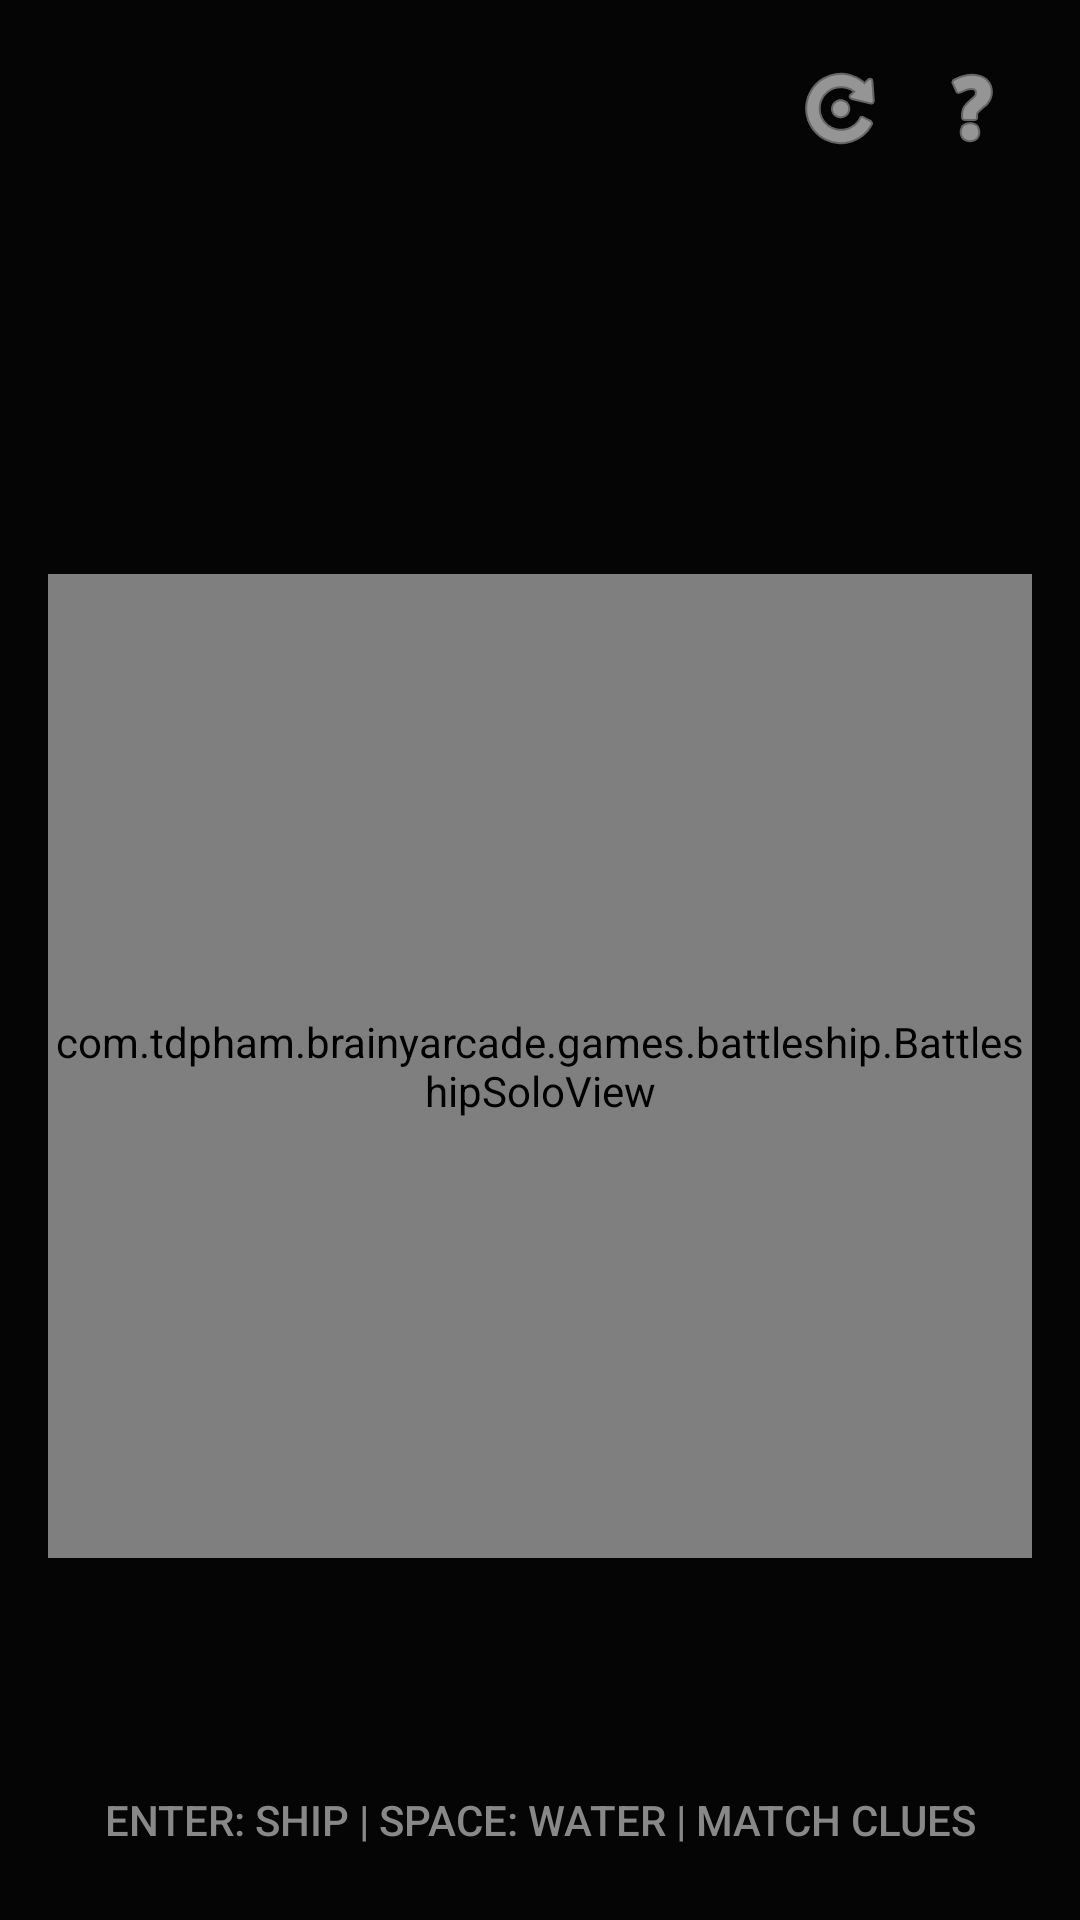

The Android layout XML behind this screen, and the referenced resources:
<!-- AndroidManifest.xml: application theme Theme.BrainyArcade -->
<!-- res/layout/activity_battleship.xml -->
<?xml version="1.0" encoding="utf-8"?>
<androidx.constraintlayout.widget.ConstraintLayout xmlns:android="http://schemas.android.com/apk/res/android"
    xmlns:app="http://schemas.android.com/apk/res-auto"
    android:layout_width="match_parent"
    android:layout_height="match_parent"
    android:background="#050505">

    <include
        layout="@layout/layout_game_header"
        android:id="@+id/game_header" />

    <com.tdpham.brainyarcade.games.battleship.BattleshipSoloView
        android:id="@+id/battleship_view"
        android:layout_width="0dp"
        android:layout_height="0dp"
        android:layout_margin="@dimen/game_board_margin"
        app:layout_constraintBottom_toTopOf="@+id/game_hint"
        app:layout_constraintDimensionRatio="1:1"
        app:layout_constraintEnd_toEndOf="parent"
        app:layout_constraintStart_toStartOf="parent"
        app:layout_constraintTop_toBottomOf="@+id/game_header" />

    <TextView
        android:id="@+id/game_hint"
        android:layout_width="wrap_content"
        android:layout_height="wrap_content"
        android:layout_marginBottom="24dp"
        android:text="@string/battleship_hint"
        android:textColor="#888888"
        android:textSize="14sp"
        android:fontFamily="sans-serif-medium"
        app:layout_constraintBottom_toBottomOf="parent"
        app:layout_constraintEnd_toEndOf="parent"
        app:layout_constraintStart_toStartOf="parent" />

</androidx.constraintlayout.widget.ConstraintLayout>
<!-- res/layout/layout_game_header.xml (included above) -->
<?xml version="1.0" encoding="utf-8"?>
<androidx.constraintlayout.widget.ConstraintLayout xmlns:android="http://schemas.android.com/apk/res/android"
    xmlns:app="http://schemas.android.com/apk/res-auto"
    android:layout_width="match_parent"
    android:layout_height="wrap_content"
    android:padding="16dp">

    <TextView
        android:id="@+id/header_title"
        android:layout_width="0dp"
        android:layout_height="wrap_content"
        android:textColor="@color/text_white"
        android:textSize="26sp"
        android:fontFamily="sans-serif-black"
        android:letterSpacing="0.05"
        android:shadowColor="@color/neon_cyan_glow"
        android:shadowRadius="15"
        app:layout_constraintTop_toTopOf="parent"
        app:layout_constraintStart_toStartOf="parent"
        app:layout_constraintEnd_toStartOf="@id/header_buttons_panel"
        android:layout_marginEnd="8dp" />

    <TextView
        android:id="@+id/header_category"
        android:layout_width="0dp"
        android:layout_height="wrap_content"
        android:textColor="@color/neon_cyan"
        android:textSize="11sp"
        android:textStyle="bold"
        android:textAllCaps="true"
        android:letterSpacing="0.1"
        app:layout_constraintTop_toBottomOf="@id/header_title"
        app:layout_constraintStart_toStartOf="parent"
        app:layout_constraintEnd_toStartOf="@id/header_buttons_panel"
        android:layout_marginEnd="8dp" />

    <LinearLayout
        android:id="@+id/header_buttons_panel"
        android:layout_width="wrap_content"
        android:layout_height="wrap_content"
        android:orientation="horizontal"
        app:layout_constraintTop_toTopOf="parent"
        app:layout_constraintEnd_toEndOf="parent">

        <ImageButton
            android:id="@+id/header_restart"
            android:layout_width="40dp"
            android:layout_height="40dp"
            android:background="?attr/selectableItemBackgroundBorderless"
            android:src="@android:drawable/ic_menu_rotate"
            app:tint="@color/text_white"
            android:focusable="false"
            android:layout_marginEnd="4dp"
            android:contentDescription="New Game" />

        <ImageButton
            android:id="@+id/header_help"
            android:layout_width="40dp"
            android:layout_height="40dp"
            android:background="?attr/selectableItemBackgroundBorderless"
            android:src="@android:drawable/ic_menu_help"
            app:tint="@color/text_white"
            android:focusable="false"
            android:contentDescription="How to Play" />
    </LinearLayout>

    <LinearLayout
        android:id="@+id/header_stats_panel"
        android:layout_width="0dp"
        android:layout_height="wrap_content"
        android:orientation="horizontal"
        android:gravity="center_vertical"
        android:layout_marginTop="10dp"
        app:layout_constraintTop_toBottomOf="@id/header_category"
        app:layout_constraintStart_toStartOf="parent"
        app:layout_constraintEnd_toEndOf="parent">

        <TextView
            android:id="@+id/header_level"
            android:layout_width="wrap_content"
            android:layout_height="wrap_content"
            android:textColor="@color/neon_cyan"
            android:textSize="14sp"
            android:fontFamily="sans-serif-black"
            android:visibility="gone"
            android:layout_marginEnd="16dp" />

        <TextView
            android:id="@+id/header_score"
            android:layout_width="wrap_content"
            android:layout_height="wrap_content"
            android:textColor="@color/text_white"
            android:textSize="16sp"
            android:fontFamily="sans-serif-medium"
            android:layout_marginEnd="16dp" />

        <TextView
            android:id="@+id/header_best"
            android:layout_width="wrap_content"
            android:layout_height="wrap_content"
            android:textColor="@color/gold"
            android:textSize="12sp"
            android:textStyle="bold" />
    </LinearLayout>

</androidx.constraintlayout.widget.ConstraintLayout>
<!-- resources referenced by this layout -->
<resources>
  <color name="gold">#FFD700</color>
  <color name="neon_cyan">#00BCD4</color>
  <color name="neon_cyan_glow">#4D00BCD4</color>
  <color name="text_white">#F5F5F5</color>
  <dimen name="game_board_margin">16dp</dimen>
  <string name="battleship_hint">ENTER: SHIP  |  SPACE: WATER  |  MATCH CLUES</string>
  <style name="Theme.BrainyArcade" parent="Theme.Material3.Dark.NoActionBar">
          <item name="colorPrimary">@color/neon_cyan</item>
          <item name="android:windowBackground">@drawable/bg_app_gradient</item>
          <item name="android:statusBarColor">@color/background_pitch_black</item>
          <item name="colorAccent">@color/neon_cyan</item>
          <item name="android:alertDialogTheme">@style/Theme.BrainyArcade.Dialog</item>
          <item name="android:fitsSystemWindows">true</item>
      </style>
  <!-- drawable bg_app_gradient (drawable) -->
  <?xml version="1.0" encoding="utf-8"?>
  <shape xmlns:android="http://schemas.android.com/apk/res/android"
      android:shape="rectangle">
      <gradient
          android:type="linear"
          android:angle="270"
          android:startColor="#0A1220"
          android:centerColor="#04060A"
          android:endColor="#020305" />
  </shape>
  <color name="background_pitch_black">#050505</color>
  <style name="Theme.BrainyArcade.Dialog" parent="Theme.Material3.Dark.Dialog">
          <item name="android:windowBackground">@color/background_card</item>
          <item name="android:textColor">@color/text_white</item>
          <item name="colorAccent">@color/neon_cyan</item>
          <item name="colorPrimary">@color/neon_cyan</item>
          <item name="android:textColorPrimary">@color/text_white</item>
          <item name="android:textColorSecondary">@color/text_gray_light</item>
          <item name="colorOnSurface">@color/text_white</item>
          <item name="android:textColorAlertDialogListItem">@color/text_white</item>
          <item name="textColorAlertDialogListItem">@color/text_white</item>
      </style>
  <color name="background_card">#181818</color>
  <color name="text_gray_light">#A0A0A0</color>
</resources>
